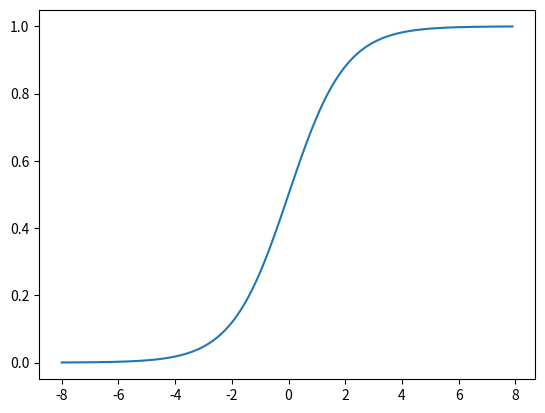
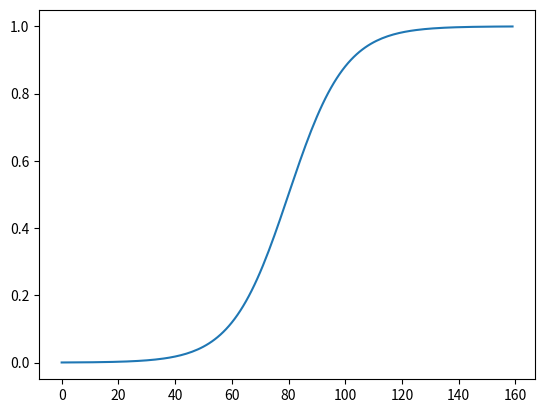

The matplotlib source for these figures, in order:
# encoding utf-8
import matplotlib.pyplot as plt
import numpy as np
import math

def sigmoid(a):
    s = 1/ (1 + e** (-a))
    return s

# napier number e
e = math.e
dx = 0.1
x = np.arange(-8, 8, dx)

# y = 1 / (1 + e^(-x))
y_sig = 1 / (1 + e**(-x))

plt.plot(x, y_sig)
plt.figure()

# 同様に関数で呼び出す
plt.plot(sigmoid(x))

plt.show()
